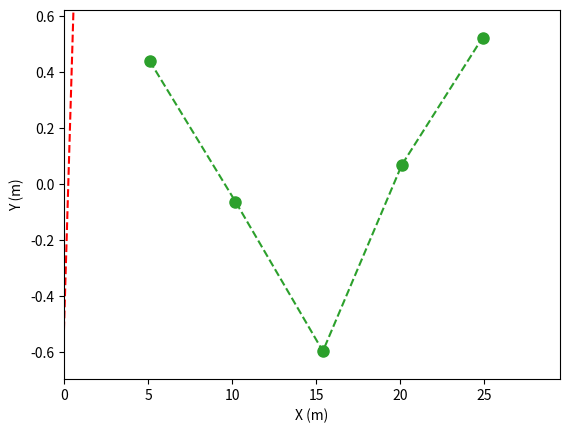

The matplotlib source for this figure:
# importando as bibliotecas
import numpy as np 
import matplotlib.pyplot as plt 


# Introduzindo dados manualmente
x = np.array([5.1,10.2,15.4,20.1,24.9]) 
y = np.array([10.22,20.02,29.99,40.15,50.3])
inc = np.array([2.00,4.00,7.00,4.00,3.00]) # incerteza em y


# gerando gráfico
plt.errorbar(x, y, yerr=inc, fmt='o', markersize=8, capsize=5)
# fmt        - formato dos pontos.
# markersize - tamanho dos pontos.
# capsize    - Tamanho do traço superior e inferior da barra de erro. 

# descrição dos eixos
plt.xlabel('X (m)')
plt.ylabel('Y (m)')
plt.show()



# Definindo função f(x)=A+B*x
def f(x, A, B):
        return A + B*x
# Parâmetros da função f(x)
A=-0.52 ; B=2.02

# redefinindo os valores em x. Não é necessário calcular nos mesmos 
# pontos experimentais
x_fit = np.arange(0,30.0,0.5)
# obtendo y através da função ajustada f(x)=A+B*x
y_fit = f(x_fit, A, B)

# incluindo um grid no gráfico para melhor vizualização
plt.grid()

# gráfico dos pontos experimentais com suas incertezas
plt.errorbar(x, y, yerr=inc, fmt='o', markersize=8, capsize=5)

#gráfico do ajuste linead f(x)=A+B*x
plt.plot(x_fit, y_fit, '--', color='red')

# Definindo os limites de x e y.
plt.xlim(min(x_fit),max(x_fit))
plt.ylim(min(y_fit),max(y_fit))

# descrição dos eixos x e y
plt.xlabel('X (m)')
plt.ylabel('Y (m)')

plt.show()

# Gráfico de resíduos.
# Parâmetros da função f(x)
A=-0.52 ; B=2.02

# obtendo y através da função ajustada f(x)=A+B*x
y_fit = f(x, A, B)

# incluindo um grid no gráfico para melhor vizualização
plt.grid()

# gráfico dos resíduos. y-(A+b*x)
plt.errorbar(x, y-y_fit, fmt='--o', markersize=8, capsize=5)

# Definindo os limites de x e y.
plt.xlim(min(x_fit),max(x_fit))
plt.ylim(min(y-y_fit)-0.1,max(y-y_fit)+0.1)

# descrição dos eixos x e y
plt.xlabel('X (m)')
plt.ylabel('Y (m)')
plt.show()
